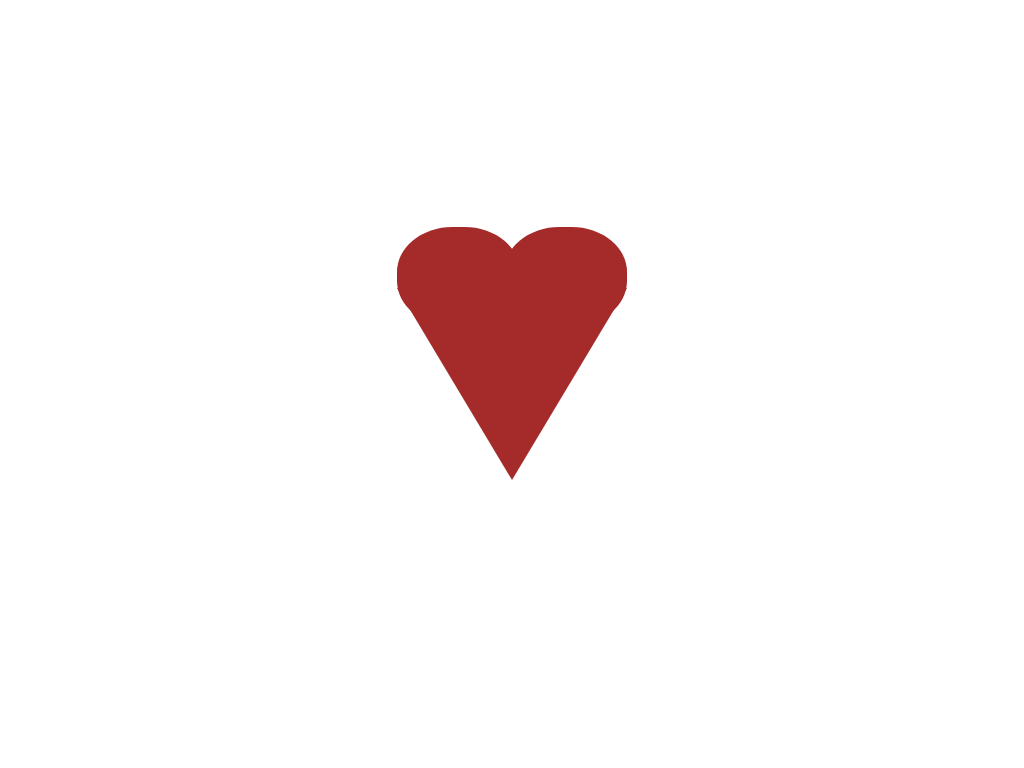

Reproduce this picture with HTML and CSS.

<!-- file: hart.html -->
<!DOCTYPE html>
<html lang="en">
<head>
    <meta charset="UTF-8">
    <meta http-equiv="X-UA-Compatible" content="IE=edge">
    <meta name="viewport" content="width=device-width, initial-scale=1.0">
    <title>Document</title>
    <link rel="stylesheet" href="style.css">
</head>
<body>
    <div class="container">
        <div class="hart"></div>
    </div>
   
</body>
</html>

/* file: style.css */
*{
    margin: 0;
    padding: 0;
    box-sizing: border-box;
}
body{
  width: 100%;
  height: 100vh;
  display: flex;
  justify-content: center;
  align-items: center;
}
.hart{
    position: relative;
    border-top: 25vmin solid brown;
    border-left: 15vmin solid transparent;
    border-right: 15.01vmin solid transparent; 
}
.hart::before{
    content: "";
    position: absolute;
    width: 16vmin;
    height: 13vmin;
    background-color: brown;
    border-radius: 45%;
    bottom:20vmin;
    right: -1vmin;
}
.hart::after{
    content: "";
    position: absolute;
    width: 16vmin;
    height: 13vmin;
    background-color: brown;
    border-radius: 45%;
    bottom:20vmin;
    left: -1vmin;
}
